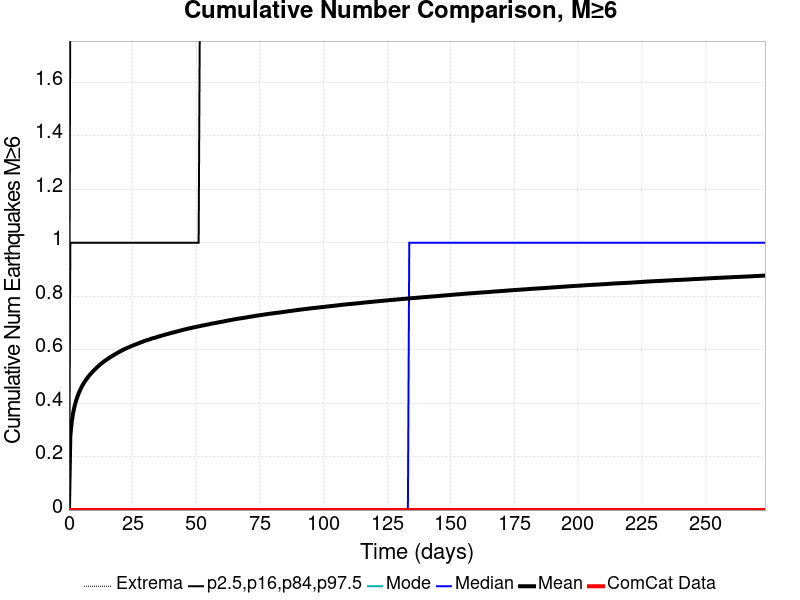

The file beside this chart, header and first rows:
Time (days), ComCat Data, Simulation Mean, Simulation Median, Simulation Mode, Simulation Minimum, Simulation Maximum, 2.5 %-ile, 16 %-ile, 84 %-ile, 97.5 %-ile
0.0, 0.0, 0.0, 0.0, 0.0, 0.0, 0.0, 0.0, 0.0, 0.0, 0.0
0.5482, 0.0, 0.2778, 0.0, 0.0, 0.0, 6.0, 0.0, 0.0, 1.0, 2.0
1.096, 0.0, 0.3304, 0.0, 0.0, 0.0, 7.0, 0.0, 0.0, 1.0, 2.0
1.644, 0.0, 0.363, 0.0, 0.0, 0.0, 7.0, 0.0, 0.0, 1.0, 2.0
2.193, 0.0, 0.3875, 0.0, 0.0, 0.0, 7.0, 0.0, 0.0, 1.0, 2.0
2.741, 0.0, 0.4068, 0.0, 0.0, 0.0, 7.0, 0.0, 0.0, 1.0, 2.0
3.289, 0.0, 0.4228, 0.0, 0.0, 0.0, 7.0, 0.0, 0.0, 1.0, 2.0
3.837, 0.0, 0.4367, 0.0, 0.0, 0.0, 7.0, 0.0, 0.0, 1.0, 2.0
4.385, 0.0, 0.4484, 0.0, 0.0, 0.0, 7.0, 0.0, 0.0, 1.0, 2.0
4.933, 0.0, 0.4595, 0.0, 0.0, 0.0, 7.0, 0.0, 0.0, 1.0, 2.0
5.482, 0.0, 0.4692, 0.0, 0.0, 0.0, 7.0, 0.0, 0.0, 1.0, 2.0
6.03, 0.0, 0.4777, 0.0, 0.0, 0.0, 7.0, 0.0, 0.0, 1.0, 2.0
6.578, 0.0, 0.4855, 0.0, 0.0, 0.0, 7.0, 0.0, 0.0, 1.0, 2.0
7.126, 0.0, 0.4928, 0.0, 0.0, 0.0, 7.0, 0.0, 0.0, 1.0, 2.0
7.674, 0.0, 0.4996, 0.0, 0.0, 0.0, 7.0, 0.0, 0.0, 1.0, 2.0
8.222, 0.0, 0.5062, 0.0, 0.0, 0.0, 7.0, 0.0, 0.0, 1.0, 3.0
8.77, 0.0, 0.5117, 0.0, 0.0, 0.0, 7.0, 0.0, 0.0, 1.0, 3.0
9.319, 0.0, 0.5173, 0.0, 0.0, 0.0, 7.0, 0.0, 0.0, 1.0, 3.0
9.867, 0.0, 0.5227, 0.0, 0.0, 0.0, 7.0, 0.0, 0.0, 1.0, 3.0
10.41, 0.0, 0.5278, 0.0, 0.0, 0.0, 7.0, 0.0, 0.0, 1.0, 3.0
10.96, 0.0, 0.5331, 0.0, 0.0, 0.0, 7.0, 0.0, 0.0, 1.0, 3.0
11.51, 0.0, 0.5379, 0.0, 0.0, 0.0, 7.0, 0.0, 0.0, 1.0, 3.0
12.06, 0.0, 0.5427, 0.0, 0.0, 0.0, 7.0, 0.0, 0.0, 1.0, 3.0
12.61, 0.0, 0.5472, 0.0, 0.0, 0.0, 7.0, 0.0, 0.0, 1.0, 3.0
13.16, 0.0, 0.5512, 0.0, 0.0, 0.0, 7.0, 0.0, 0.0, 1.0, 3.0
13.7, 0.0, 0.5553, 0.0, 0.0, 0.0, 7.0, 0.0, 0.0, 1.0, 3.0
14.25, 0.0, 0.5591, 0.0, 0.0, 0.0, 7.0, 0.0, 0.0, 1.0, 3.0
14.8, 0.0, 0.5626, 0.0, 0.0, 0.0, 7.0, 0.0, 0.0, 1.0, 3.0
15.35, 0.0, 0.5662, 0.0, 0.0, 0.0, 7.0, 0.0, 0.0, 1.0, 3.0
15.9, 0.0, 0.5698, 0.0, 0.0, 0.0, 7.0, 0.0, 0.0, 1.0, 3.0
16.44, 0.0, 0.573, 0.0, 0.0, 0.0, 7.0, 0.0, 0.0, 1.0, 3.0
16.99, 0.0, 0.5762, 0.0, 0.0, 0.0, 7.0, 0.0, 0.0, 1.0, 3.0
17.54, 0.0, 0.5793, 0.0, 0.0, 0.0, 7.0, 0.0, 0.0, 1.0, 3.0
18.09, 0.0, 0.5824, 0.0, 0.0, 0.0, 7.0, 0.0, 0.0, 1.0, 3.0
18.64, 0.0, 0.5855, 0.0, 0.0, 0.0, 7.0, 0.0, 0.0, 1.0, 3.0
19.19, 0.0, 0.5884, 0.0, 0.0, 0.0, 7.0, 0.0, 0.0, 1.0, 3.0
19.73, 0.0, 0.5912, 0.0, 0.0, 0.0, 7.0, 0.0, 0.0, 1.0, 3.0
20.28, 0.0, 0.5943, 0.0, 0.0, 0.0, 7.0, 0.0, 0.0, 1.0, 3.0
20.83, 0.0, 0.597, 0.0, 0.0, 0.0, 7.0, 0.0, 0.0, 1.0, 3.0
21.38, 0.0, 0.5999, 0.0, 0.0, 0.0, 7.0, 0.0, 0.0, 1.0, 3.0
21.93, 0.0, 0.6023, 0.0, 0.0, 0.0, 7.0, 0.0, 0.0, 1.0, 3.0
22.47, 0.0, 0.6046, 0.0, 0.0, 0.0, 7.0, 0.0, 0.0, 1.0, 3.0
23.02, 0.0, 0.6071, 0.0, 0.0, 0.0, 7.0, 0.0, 0.0, 1.0, 3.0
23.57, 0.0, 0.6092, 0.0, 0.0, 0.0, 8.0, 0.0, 0.0, 1.0, 3.0
24.12, 0.0, 0.6115, 0.0, 0.0, 0.0, 8.0, 0.0, 0.0, 1.0, 3.0
24.67, 0.0, 0.6135, 0.0, 0.0, 0.0, 8.0, 0.0, 0.0, 1.0, 3.0
25.21, 0.0, 0.6158, 0.0, 0.0, 0.0, 8.0, 0.0, 0.0, 1.0, 3.0
25.76, 0.0, 0.6179, 0.0, 0.0, 0.0, 9.0, 0.0, 0.0, 1.0, 3.0
26.31, 0.0, 0.62, 0.0, 0.0, 0.0, 9.0, 0.0, 0.0, 1.0, 3.0
26.86, 0.0, 0.622, 0.0, 0.0, 0.0, 9.0, 0.0, 0.0, 1.0, 3.0
27.41, 0.0, 0.624, 0.0, 0.0, 0.0, 9.0, 0.0, 0.0, 1.0, 3.0
27.96, 0.0, 0.626, 0.0, 0.0, 0.0, 9.0, 0.0, 0.0, 1.0, 3.0
28.5, 0.0, 0.6281, 0.0, 0.0, 0.0, 9.0, 0.0, 0.0, 1.0, 3.0
29.05, 0.0, 0.6299, 0.0, 0.0, 0.0, 9.0, 0.0, 0.0, 1.0, 3.0
29.6, 0.0, 0.632, 0.0, 0.0, 0.0, 9.0, 0.0, 0.0, 1.0, 3.0
30.15, 0.0, 0.6339, 0.0, 0.0, 0.0, 9.0, 0.0, 0.0, 1.0, 3.0
30.7, 0.0, 0.6355, 0.0, 0.0, 0.0, 9.0, 0.0, 0.0, 1.0, 3.0
31.24, 0.0, 0.6371, 0.0, 0.0, 0.0, 9.0, 0.0, 0.0, 1.0, 3.0
31.79, 0.0, 0.6389, 0.0, 0.0, 0.0, 9.0, 0.0, 0.0, 1.0, 3.0
32.34, 0.0, 0.6407, 0.0, 0.0, 0.0, 9.0, 0.0, 0.0, 1.0, 3.0
... 440 more rows
